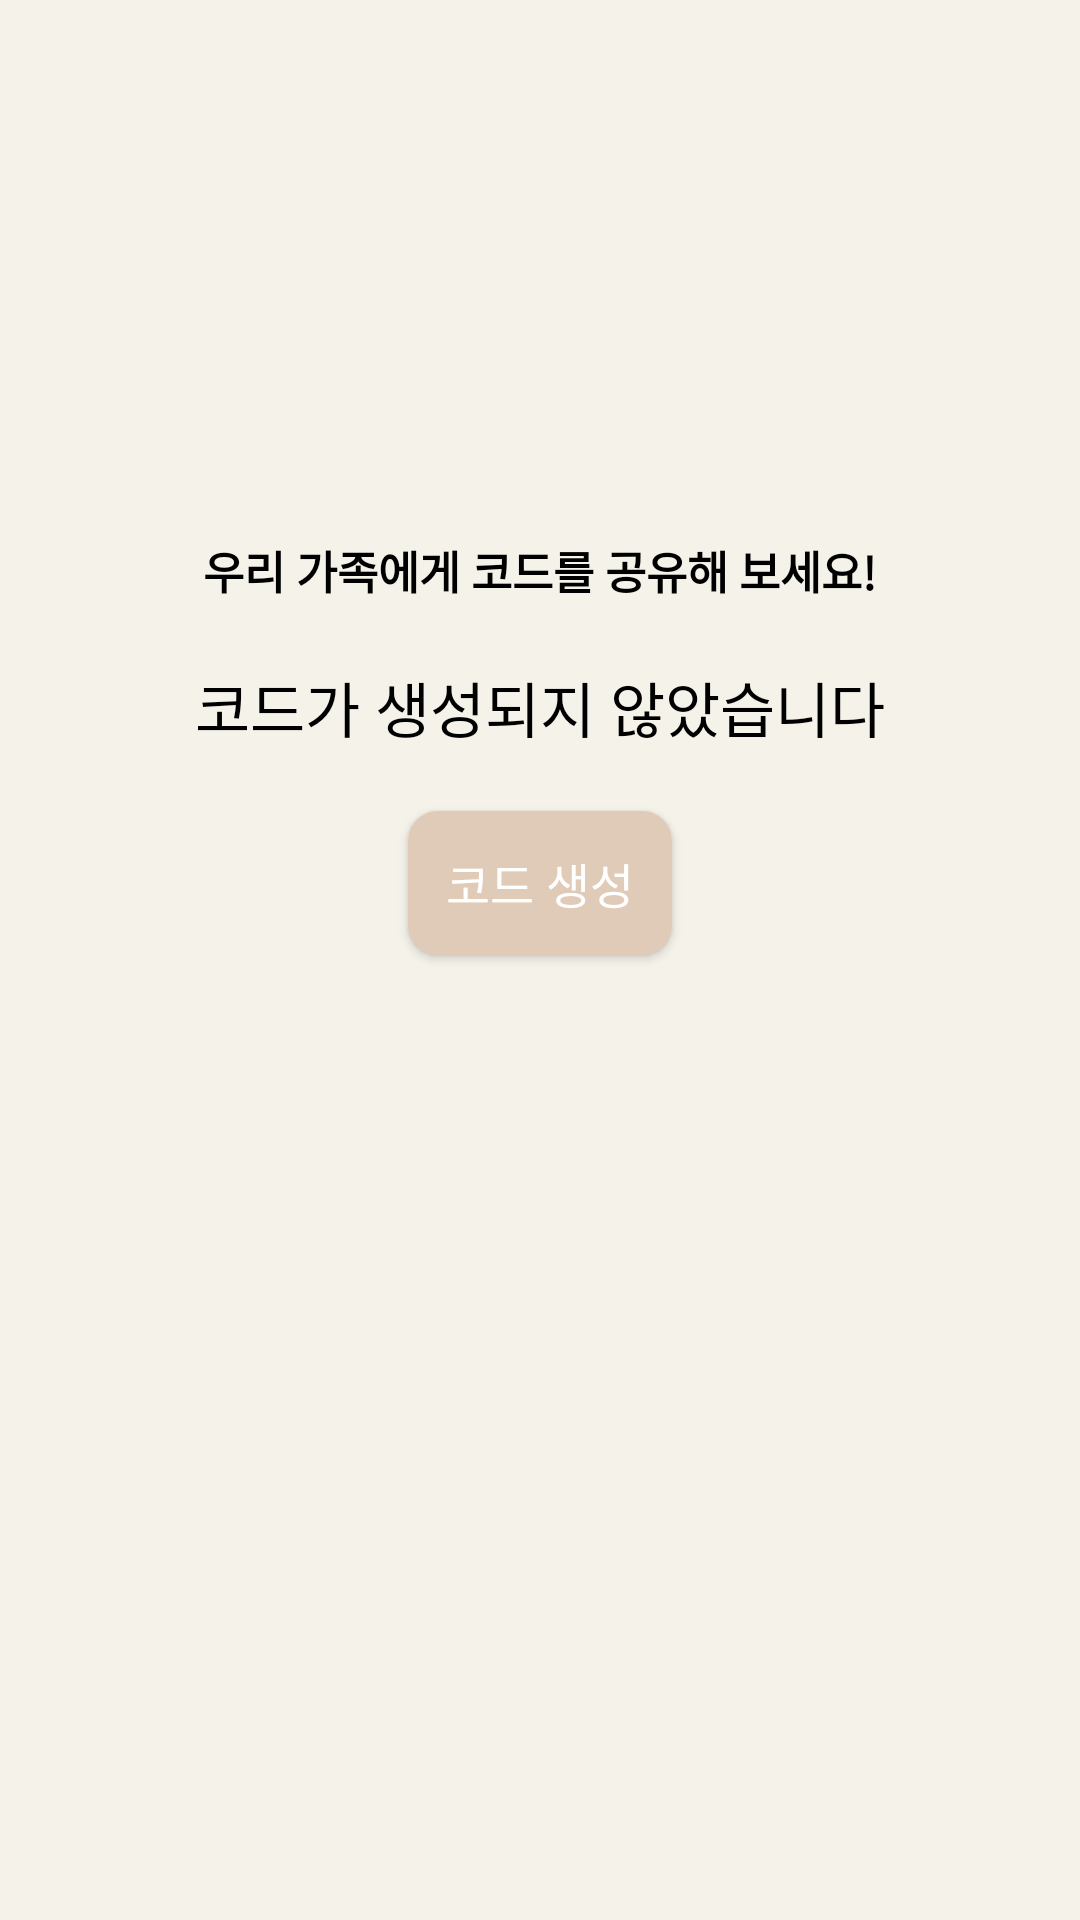

The Android layout XML behind this screen, and the referenced resources:
<!-- AndroidManifest.xml: application theme Theme.AppCompat.NoActionBar -->
<!-- res/layout/activity_family_newcode.xml -->
<RelativeLayout xmlns:android="http://schemas.android.com/apk/res/android"
    android:layout_width="match_parent"
    android:layout_height="match_parent"
    android:background="#F5F2EA">

    
    <TextView
        android:id="@+id/textView_instruction"
        android:layout_width="wrap_content"
        android:layout_height="wrap_content"
        android:layout_centerHorizontal="true"
        android:layout_marginTop="179dp"
        android:text="우리 가족에게 코드를 공유해 보세요!"
        android:textColor="#000000"
        android:textSize="15sp"
        android:textStyle="bold" />

    
    <TextView
        android:id="@+id/family_code"
        android:layout_width="wrap_content"
        android:layout_height="wrap_content"
        android:layout_below="@id/textView_instruction"
        android:layout_centerHorizontal="true"
        android:layout_marginTop="20dp"
        android:fontFamily="sans-serif"
        android:text="코드가 생성되지 않았습니다"
        android:textColor="#000000"
        android:textSize="20sp" />

    
    <Button
        android:id="@+id/button_generate_code"
        android:layout_width="wrap_content"
        android:background="@drawable/rounded_brown_view"
        android:layout_height="wrap_content"
        android:layout_below="@id/family_code"
        android:layout_centerHorizontal="true"
        android:layout_marginTop="20dp"
        android:text="코드 생성"
        android:textSize="16sp"
        android:textColor="#FFFFFF" />

    
    <Button
        android:id="@+id/button_copy_code"
        android:layout_width="wrap_content"
        android:layout_height="wrap_content"
        android:background="@drawable/rounded_brown_view"
        android:layout_below="@id/button_generate_code"
        android:layout_centerHorizontal="true"
        android:layout_marginTop="20dp"
        android:text="코드 복사"
        android:textSize="16sp"
        android:visibility="gone"
        android:textColor="#FFFFFF" />

    <Button
        android:id="@+id/button"
        android:layout_width="wrap_content"
        android:layout_height="wrap_content"
        android:background="@drawable/rounded_brown_view"
        android:layout_below="@id/button_copy_code"
        android:layout_centerHorizontal="true"
        android:layout_marginTop="20dp"
        android:text="다음"
        android:textSize="16sp"
        android:visibility="gone"
        android:textColor="#FFFFFF" />
</RelativeLayout>
<!-- resources referenced by this layout -->
<resources>
  <!-- drawable rounded_brown_view (drawable) -->
  <shape xmlns:android="http://schemas.android.com/apk/res/android">
      <solid android:color="#E0CAB8"/> 
      <corners android:radius="10dp"/> 
  </shape>
</resources>
